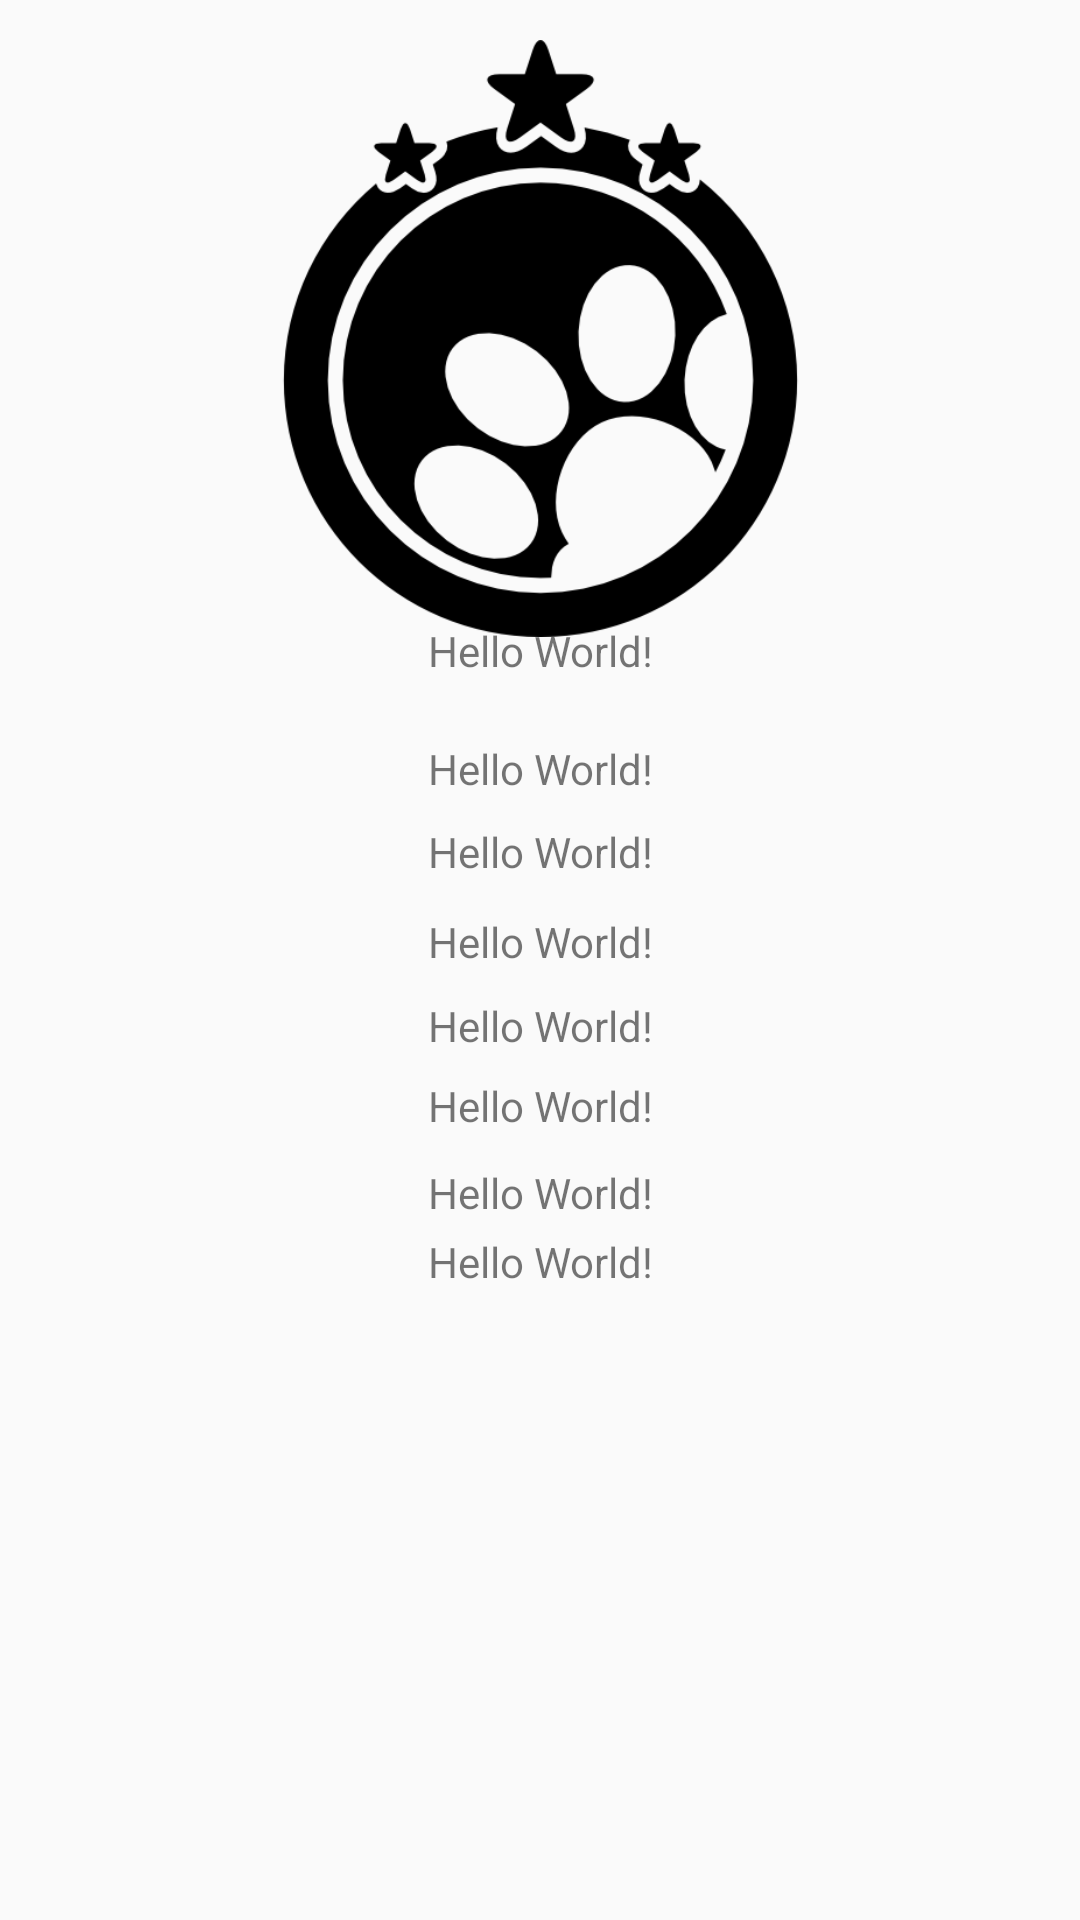

This screen was rendered from an Android layout file. Write that file and the resources it references.
<!-- AndroidManifest.xml: application theme AppTheme.ImageClassification -->
<!-- res/layout/activity_info.xml -->
<?xml version="1.0" encoding="utf-8"?>
<androidx.constraintlayout.widget.ConstraintLayout xmlns:android="http://schemas.android.com/apk/res/android"
    xmlns:app="http://schemas.android.com/apk/res-auto"
    xmlns:tools="http://schemas.android.com/tools"
    android:layout_width="match_parent"
    android:layout_height="match_parent"
    tools:context="com.example.retrofitaplication.Info">

    <TextView
        android:id="@+id/textview6"
        android:layout_width="wrap_content"
        android:layout_height="wrap_content"
        android:gravity="center"
        android:text="Hello World!"
        app:layout_constraintBottom_toBottomOf="parent"
        app:layout_constraintLeft_toLeftOf="parent"
        app:layout_constraintRight_toRightOf="parent"
        app:layout_constraintTop_toTopOf="parent"
        app:layout_constraintVertical_bias="0.578" />

    <TextView
        android:id="@+id/textview7"
        android:layout_width="wrap_content"
        android:layout_height="wrap_content"
        android:gravity="center"
        android:text="Hello World!"
        app:layout_constraintBottom_toBottomOf="parent"
        app:layout_constraintLeft_toLeftOf="parent"
        app:layout_constraintRight_toRightOf="parent"
        app:layout_constraintTop_toTopOf="parent"
        app:layout_constraintVertical_bias="0.625" />

    <TextView
        android:id="@+id/textview8"
        android:layout_width="wrap_content"
        android:layout_height="wrap_content"
        android:gravity="center"
        android:text="Hello World!"
        app:layout_constraintBottom_toBottomOf="parent"
        app:layout_constraintLeft_toLeftOf="parent"
        app:layout_constraintRight_toRightOf="parent"
        app:layout_constraintTop_toTopOf="parent"
        app:layout_constraintVertical_bias="0.662" />

    <TextView
        android:id="@+id/textview5"
        android:layout_width="wrap_content"
        android:layout_height="wrap_content"
        android:gravity="center"
        android:text="Hello World!"
        app:layout_constraintBottom_toBottomOf="parent"
        app:layout_constraintLeft_toLeftOf="parent"
        app:layout_constraintRight_toRightOf="parent"
        app:layout_constraintTop_toTopOf="parent"
        app:layout_constraintVertical_bias="0.535" />

    <TextView
        android:id="@+id/textview"
        android:layout_width="wrap_content"
        android:layout_height="wrap_content"
        android:gravity="center"
        android:text="Hello World!"
        app:layout_constraintBottom_toBottomOf="parent"
        app:layout_constraintLeft_toLeftOf="parent"
        app:layout_constraintRight_toRightOf="parent"
        app:layout_constraintTop_toTopOf="parent"
        app:layout_constraintVertical_bias="0.334" />

    <TextView
        android:id="@+id/textview4"
        android:layout_width="wrap_content"
        android:layout_height="wrap_content"
        android:gravity="center"
        android:text="Hello World!"
        app:layout_constraintBottom_toBottomOf="parent"
        app:layout_constraintLeft_toLeftOf="parent"
        app:layout_constraintRight_toRightOf="parent"
        app:layout_constraintTop_toTopOf="parent"
        app:layout_constraintVertical_bias="0.49" />

    <TextView
        android:id="@+id/textview3"
        android:layout_width="wrap_content"
        android:layout_height="wrap_content"
        android:gravity="center"
        android:text="Hello World!"
        app:layout_constraintBottom_toBottomOf="parent"
        app:layout_constraintLeft_toLeftOf="parent"
        app:layout_constraintRight_toRightOf="parent"
        app:layout_constraintTop_toTopOf="parent"
        app:layout_constraintVertical_bias="0.442" />

    <TextView
        android:id="@+id/textview2"
        android:layout_width="wrap_content"
        android:layout_height="wrap_content"
        android:gravity="center"
        android:text="Hello World!"
        app:layout_constraintBottom_toBottomOf="parent"
        app:layout_constraintLeft_toLeftOf="parent"
        app:layout_constraintRight_toRightOf="parent"
        app:layout_constraintTop_toTopOf="parent"
        app:layout_constraintVertical_bias="0.397" />

    <ImageView
        android:id="@+id/imageView5"
        android:layout_width="211dp"
        android:layout_height="199dp"
        android:src="@drawable/biview"
        app:layout_constraintBottom_toBottomOf="parent"
        app:layout_constraintEnd_toEndOf="parent"
        app:layout_constraintStart_toStartOf="parent"
        app:layout_constraintTop_toTopOf="parent"
        app:layout_constraintVertical_bias="0.03" />



</androidx.constraintlayout.widget.ConstraintLayout>
<!-- resources referenced by this layout -->
<resources>
  <!-- drawable biview: png bitmap (drawable, 14363 bytes) -->
  <style name="AppTheme.ImageClassification" parent="Theme.AppCompat.Light.NoActionBar">
          
          <item name="colorPrimary">@color/tfe_color_primary</item>
          <item name="colorPrimaryDark">@color/tfe_color_primary_dark</item>
          <item name="colorAccent">@color/tfe_color_accent</item>
          <item name="android:windowFullscreen">true</item>
          <item name="android:windowContentOverlay">@null</item>
          <item name="android:windowNoTitle">true</item>
      </style>
  <color name="tfe_color_primary">#ffa800</color>
  <color name="tfe_color_accent">#425066</color>
</resources>
